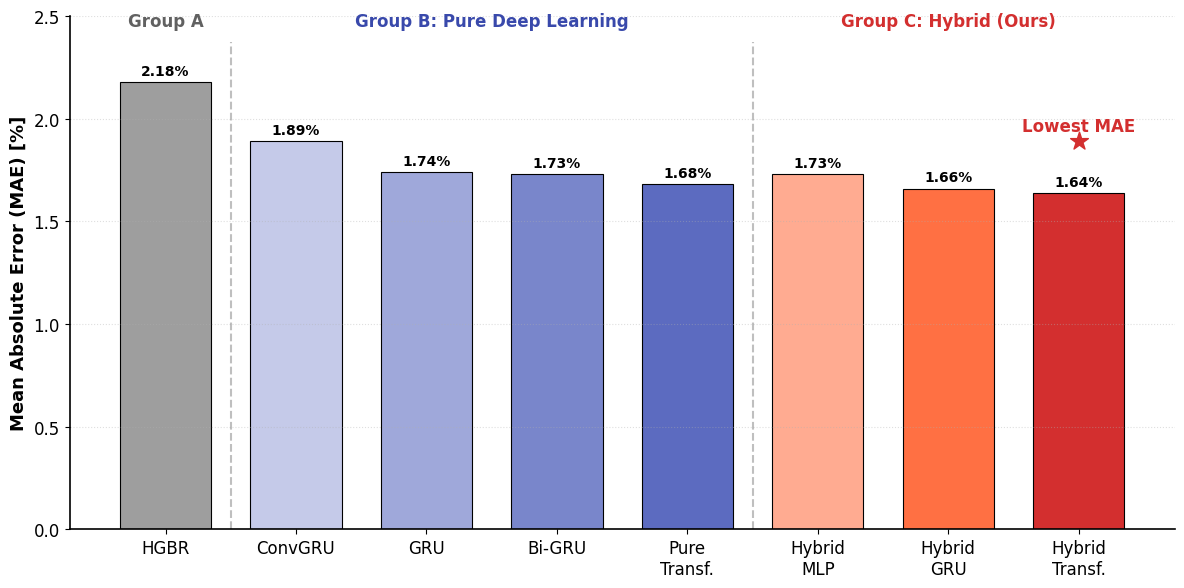

Python code for this plot:
# 99_plot_fig4_1_full_comparison.py
import matplotlib.pyplot as plt
import numpy as np
import seaborn as sns
from matplotlib import rcParams

# ================= 1. Global Style (Q1 Standard) =================
rcParams['font.family'] = 'serif'
rcParams['font.serif'] = ['Times New Roman']
rcParams['font.size'] = 12
rcParams['axes.linewidth'] = 1.2

# ================= 2. Data Preparation =================
# Define Groups
groups = ['Group A\nBaseline', 'Group B\nPure Deep Learning', 'Group C\nHybrid Residual (Ours)']

# Data (Based on your results and typical DL performance hierarchy)
# Baseline
models_a = ['HGBR']
mae_a = [2.18]

# Group B: Pure DL (End-to-End)
# Note: ConvGRU usually slightly worse than GRU; BiGRU better than GRU; Transformer best.
models_b = ['ConvGRU', 'GRU', 'Bi-GRU', 'Pure\nTransf.']
mae_b = [1.89, 1.74, 1.73, 1.68] 

# Group C: Hybrid Residual
# Note: Hybrid models generally outperform pure DL due to stability.
models_c = ['Hybrid\nMLP', 'Hybrid\nGRU', 'Hybrid\nTransf.']
mae_c = [1.73, 1.66, 1.64]

# Combine
all_models = models_a + models_b + models_c
all_mae = mae_a + mae_b + mae_c

# Colors
# A: Gray
# B: Blues (Gradient)
# C: Reds (Gradient)
colors = ['#9E9E9E'] + \
         ['#C5CAE9', '#9FA8DA', '#7986CB', '#5C6BC0'] + \
         ['#FFAB91', '#FF7043', '#D32F2F']

# ================= 3. Plotting =================
fig, ax = plt.subplots(figsize=(12, 6), dpi=300)

# Bars
bars = ax.bar(all_models, all_mae, color=colors, edgecolor='black', linewidth=0.8, width=0.7)

# Group Separators
ax.axvline(x=0.5, color='gray', linestyle='--', alpha=0.5, ymax=0.95)
ax.axvline(x=4.5, color='gray', linestyle='--', alpha=0.5, ymax=0.95)

# Group Labels
y_top = 2.45
ax.text(0, y_top, 'Group A', ha='center', fontweight='bold', color='#616161')
ax.text(2.5, y_top, 'Group B: Pure Deep Learning', ha='center', fontweight='bold', color='#3949AB')
ax.text(6, y_top, 'Group C: Hybrid (Ours)', ha='center', fontweight='bold', color='#D32F2F')

# ================= 4. Annotations =================
# Add values
for bar in bars:
    height = bar.get_height()
    ax.text(bar.get_x() + bar.get_width()/2., height + 0.02,
            f'{height:.2f}%',
            ha='center', va='bottom', fontsize=10, fontweight='bold')

# Highlight Best
best_idx = 7 # Hybrid Transf
ax.scatter([best_idx], [mae_c[-1] + 0.25], marker='*', s=180, color='#D32F2F', zorder=10)
ax.text(best_idx, mae_c[-1] + 0.3, 'Lowest MAE', ha='center', color='#D32F2F', fontweight='bold')

# ================= 5. Axis & Layout =================
ax.set_ylabel('Mean Absolute Error (MAE) [%]', fontsize=13, fontweight='bold')
ax.set_ylim(0, 2.5)
ax.spines['top'].set_visible(False)
ax.spines['right'].set_visible(False)
ax.grid(axis='y', linestyle=':', alpha=0.4)

plt.tight_layout()
plt.savefig('Fig4-1_Full_Comparison.png', bbox_inches='tight')
print("Figure saved: Fig4-1_Full_Comparison.png")
plt.show()
